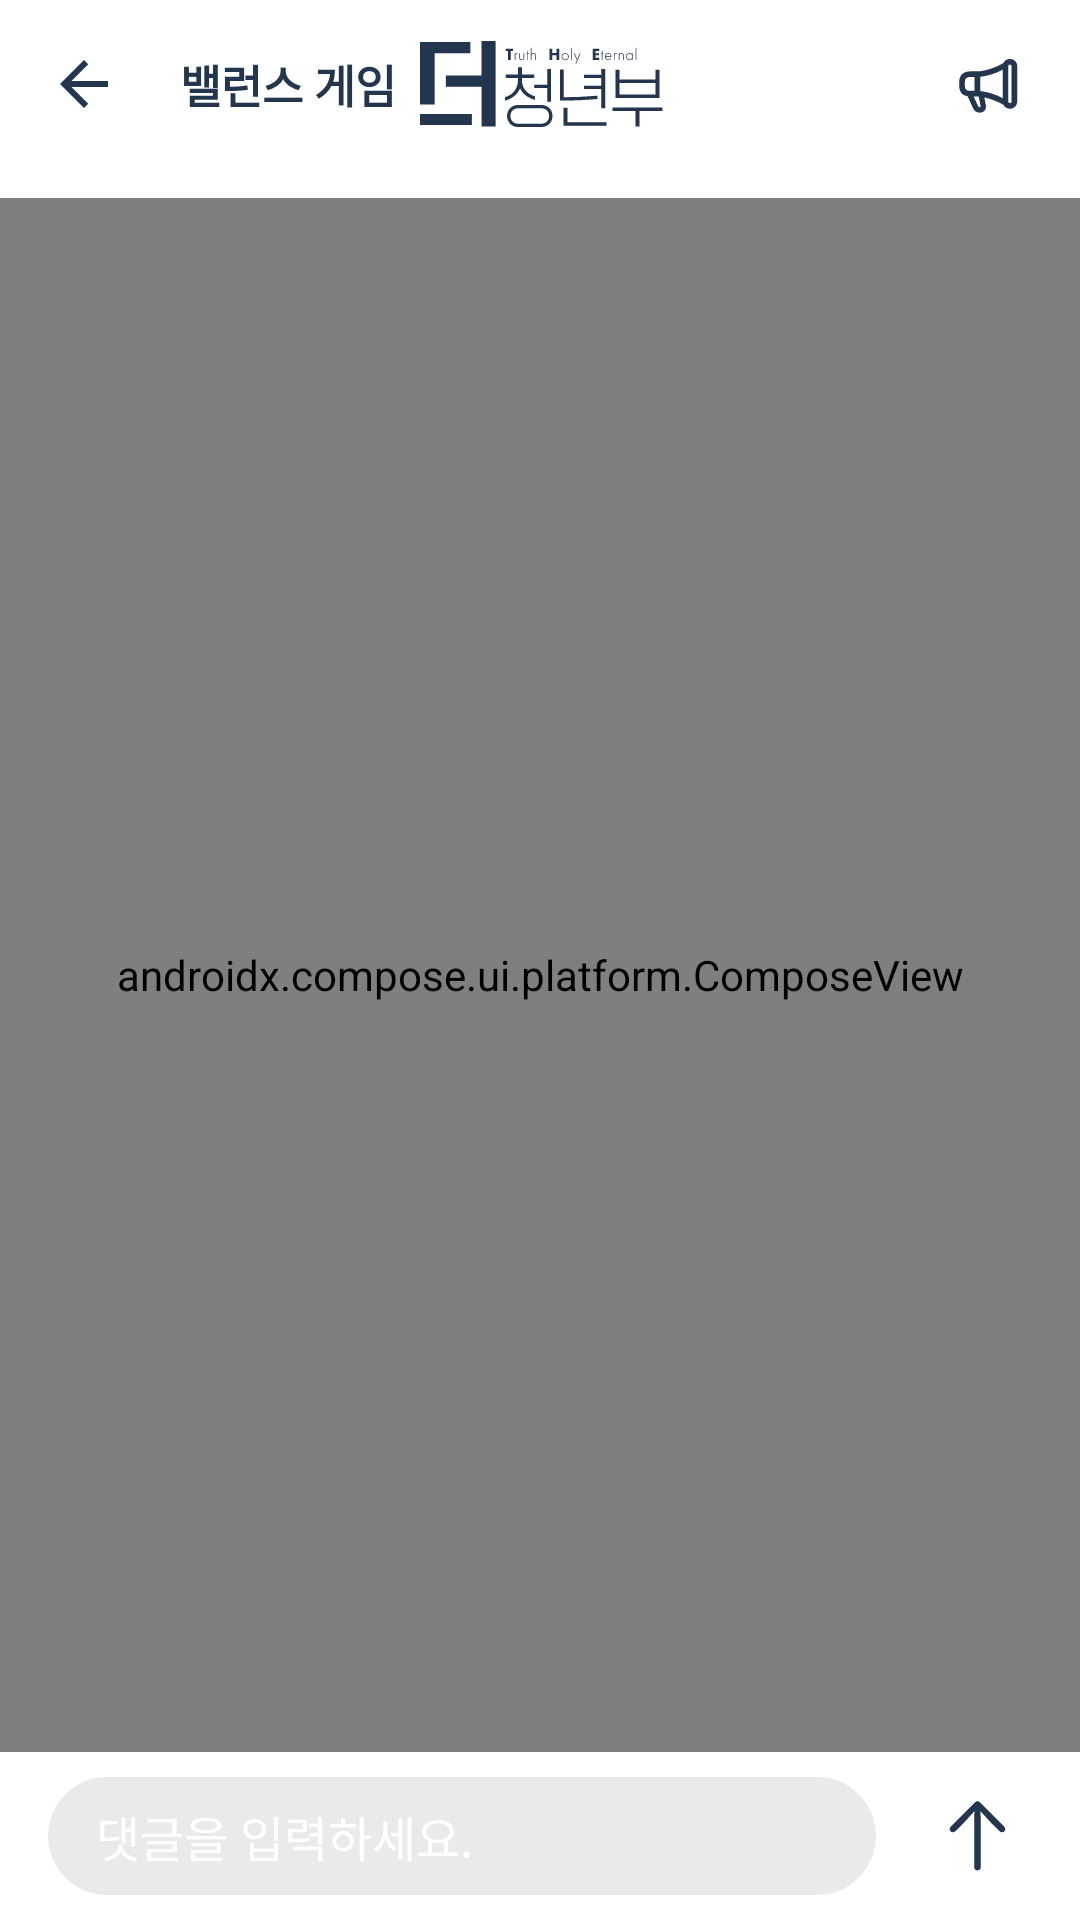

This screen was rendered from an Android layout file. Write that file and the resources it references.
<!-- AndroidManifest.xml: application theme Theme.The -->
<!-- res/layout/fragment_balance_detail.xml -->
<?xml version="1.0" encoding="utf-8"?>
<layout xmlns:android="http://schemas.android.com/apk/res/android"
    xmlns:app="http://schemas.android.com/apk/res-auto"
    xmlns:tools="http://schemas.android.com/tools">

    <androidx.constraintlayout.widget.ConstraintLayout
        android:layout_width="match_parent"
        android:layout_height="match_parent"
        tools:context=".ProfileDetailFragment">

        <androidx.constraintlayout.widget.ConstraintLayout
            android:id="@+id/cl_send"
            android:layout_width="match_parent"
            android:layout_height="wrap_content"
            app:layout_constraintBottom_toBottomOf="parent"
            app:layout_constraintEnd_toEndOf="parent"
            app:layout_constraintStart_toStartOf="parent">

            <EditText
                android:id="@+id/et_send"
                android:layout_width="0dp"
                android:layout_height="wrap_content"
                android:layout_marginHorizontal="24dp"
                android:layout_marginVertical="8dp"
                android:layout_marginStart="16dp"
                android:paddingVertical="8dp"
                android:background="@drawable/bg_round_light_gray_rectangle"
                android:hint="댓글을 입력하세요."
                android:paddingHorizontal="16dp"
                android:textColorHint="@color/white"
                android:textSize="16dp"
                app:layout_constraintBottom_toBottomOf="parent"
                app:layout_constraintEnd_toStartOf="@id/iv_send"
                app:layout_constraintStart_toStartOf="parent"
                app:layout_constraintTop_toTopOf="parent" />

            <ImageView
                android:id="@+id/iv_send"
                android:layout_width="wrap_content"
                android:layout_height="wrap_content"
                android:layout_marginHorizontal="8dp"
                android:background="@drawable/ripple_circle"
                android:padding="16dp"
                android:src="@drawable/ic_send"
                app:layout_constraintBottom_toBottomOf="@id/et_send"
                app:layout_constraintEnd_toEndOf="parent"
                app:layout_constraintStart_toEndOf="@id/et_send"
                app:layout_constraintTop_toTopOf="@id/et_send" />
        </androidx.constraintlayout.widget.ConstraintLayout>

        <androidx.compose.ui.platform.ComposeView
            android:id="@+id/cv_list"
            android:layout_width="match_parent"
            android:layout_height="0dp"
            android:scrollbars="vertical"
            android:layout_marginTop="10dp"
            app:layout_constraintBottom_toTopOf="@id/cl_send"
            app:layout_constraintEnd_toEndOf="parent"
            app:layout_constraintHorizontal_bias="0.0"
            app:layout_constraintStart_toStartOf="parent"
            app:layout_constraintTop_toBottomOf="@id/mtb" />

        <com.google.android.material.appbar.MaterialToolbar
            android:id="@+id/mtb"
            android:layout_width="match_parent"
            android:layout_height="?attr/actionBarSize"
            app:layout_constraintEnd_toEndOf="parent"
            app:layout_constraintStart_toStartOf="parent"
            app:layout_constraintTop_toTopOf="parent"
            app:navigationIcon="@drawable/ic_baseline_arrow_back_24">

            <ImageView
                android:id="@+id/iv_the"
                android:layout_width="wrap_content"
                android:layout_height="wrap_content"
                android:layout_gravity="center"
                android:background="@drawable/ic_logo_blue" />
        </com.google.android.material.appbar.MaterialToolbar>
        <TextView
            android:id="@+id/tv_type"
            android:layout_width="wrap_content"
            android:layout_height="wrap_content"
            android:text="밸런스 게임"
            app:layout_constraintStart_toStartOf="parent"
            app:layout_constraintTop_toTopOf="@id/mtb"
            app:layout_constraintBottom_toBottomOf="@id/mtb"
            android:layout_marginStart="60dp"
            android:textColor="@color/main"
            android:textSize="15dp"
            android:textStyle="bold" />

        <ImageView
            android:id="@+id/iv_report"
            android:layout_width="wrap_content"
            android:layout_height="wrap_content"
            android:src="@drawable/ic_report"
            android:padding="15dp"
            android:background="@drawable/ripple_radius_30dp"
            app:layout_constraintTop_toTopOf="parent"
            app:layout_constraintEnd_toEndOf="parent"
            android:layout_marginEnd="5dp"
            app:layout_constraintBottom_toBottomOf="@id/mtb"/>

        <ImageView
            android:id="@+id/iv_modify"
            android:layout_width="55dp"
            android:layout_height="55dp"
            android:src="@drawable/ic_baseline_create_24"
            android:padding="15dp"
            android:visibility="gone"
            android:background="@drawable/ripple_circle"
            app:layout_constraintTop_toTopOf="parent"
            app:layout_constraintEnd_toEndOf="parent"
            android:layout_marginEnd="5dp"
            app:layout_constraintBottom_toBottomOf="@id/mtb"/>

        <ImageView
            android:id="@+id/iv_delete"
            android:layout_width="55dp"
            android:layout_height="55dp"
            android:src="@drawable/ic_baseline_delete_24"
            android:padding="15dp"
            android:visibility="gone"
            android:background="@drawable/ripple_circle"
            app:layout_constraintTop_toTopOf="parent"
            app:layout_constraintEnd_toStartOf="@id/iv_modify"
            android:layout_marginEnd="5dp"
            app:layout_constraintBottom_toBottomOf="@id/mtb"/>
    </androidx.constraintlayout.widget.ConstraintLayout>

    <data>

    </data>
</layout>
<!-- resources referenced by this layout -->
<resources>
  <color name="main">#FF23364E</color>
  <color name="white">#FFFFFFFF</color>
  <!-- drawable bg_round_light_gray_rectangle (drawable) -->
  <?xml version="1.0" encoding="utf-8"?>
  <shape xmlns:android="http://schemas.android.com/apk/res/android"
      android:shape="rectangle">
      <corners android:radius="30dp"/>
      <solid android:color="@color/light_gray" />
  </shape>
  <!-- drawable ic_baseline_arrow_back_24 (drawable) -->
  <vector android:autoMirrored="true" android:height="24dp"
      android:tint="#23364E" android:viewportHeight="24"
      android:viewportWidth="24" android:width="24dp" xmlns:android="http://schemas.android.com/apk/res/android">
      <path android:fillColor="@android:color/white" android:pathData="M20,11H7.83l5.59,-5.59L12,4l-8,8 8,8 1.41,-1.41L7.83,13H20v-2z"/>
  </vector>
  <!-- drawable ic_baseline_create_24 (drawable) -->
  <vector android:height="24dp" android:tint="#23364E"
      android:viewportHeight="24" android:viewportWidth="24"
      android:width="24dp" xmlns:android="http://schemas.android.com/apk/res/android">
      <path android:fillColor="@android:color/white" android:pathData="M3,17.25V21h3.75L17.81,9.94l-3.75,-3.75L3,17.25zM20.71,7.04c0.39,-0.39 0.39,-1.02 0,-1.41l-2.34,-2.34c-0.39,-0.39 -1.02,-0.39 -1.41,0l-1.83,1.83 3.75,3.75 1.83,-1.83z"/>
  </vector>
  <!-- drawable ic_baseline_delete_24 (drawable) -->
  <vector android:height="24dp" android:tint="#23364E"
      android:viewportHeight="24" android:viewportWidth="24"
      android:width="24dp" xmlns:android="http://schemas.android.com/apk/res/android">
      <path android:fillColor="@android:color/white" android:pathData="M6,19c0,1.1 0.9,2 2,2h8c1.1,0 2,-0.9 2,-2V7H6v12zM19,4h-3.5l-1,-1h-5l-1,1H5v2h14V4z"/>
  </vector>
  <!-- drawable ic_send (drawable) -->
  <vector xmlns:android="http://schemas.android.com/apk/res/android"
      android:width="20dp"
      android:height="24dp"
      android:viewportWidth="20"
      android:viewportHeight="24">
    <path
        android:pathData="M9.819,23.471C10.454,23.471 10.906,23.032 10.906,22.397V6.32L10.82,3.72L14.47,7.724L17.253,10.458C17.448,10.654 17.729,10.752 18.022,10.752C18.633,10.752 19.072,10.288 19.072,9.689C19.072,9.396 18.974,9.14 18.742,8.896L10.637,0.778C10.405,0.534 10.124,0.412 9.819,0.412C9.514,0.412 9.233,0.534 9.001,0.778L0.908,8.896C0.676,9.14 0.566,9.396 0.566,9.689C0.566,10.288 1.006,10.752 1.616,10.752C1.909,10.752 2.202,10.654 2.385,10.458L5.168,7.724L8.83,3.708L8.733,6.32V22.397C8.733,23.032 9.184,23.471 9.819,23.471Z"
        android:fillColor="#23364E"/>
  </vector>
  <!-- drawable ripple_circle (drawable) -->
  <?xml version="1.0" encoding="utf-8"?>
  <ripple xmlns:android="http://schemas.android.com/apk/res/android"
      android:color="?attr/colorControlHighlight">
      <item android:id="@android:id/mask">
          <shape android:shape="oval">
              <solid android:color="@color/black" />
              <size android:width="50dp"
                  android:height="50dp"/>
          </shape>
      </item>
  </ripple>
  <!-- drawable ripple_radius_30dp (drawable) -->
  <?xml version="1.0" encoding="utf-8"?>
  <ripple xmlns:android="http://schemas.android.com/apk/res/android"
      android:color="?attr/colorControlHighlight">
      <item android:id="@android:id/mask">
          <shape android:shape="rectangle">
              <corners android:radius="30dp" />
              <solid android:color="@color/black" />
          </shape>
      </item>
  </ripple>
  <color name="light_gray">#FFEAEAEA</color>
  <color name="black">#FF000000</color>
  <color name="main_dark">#8FB5E6</color>
</resources>
